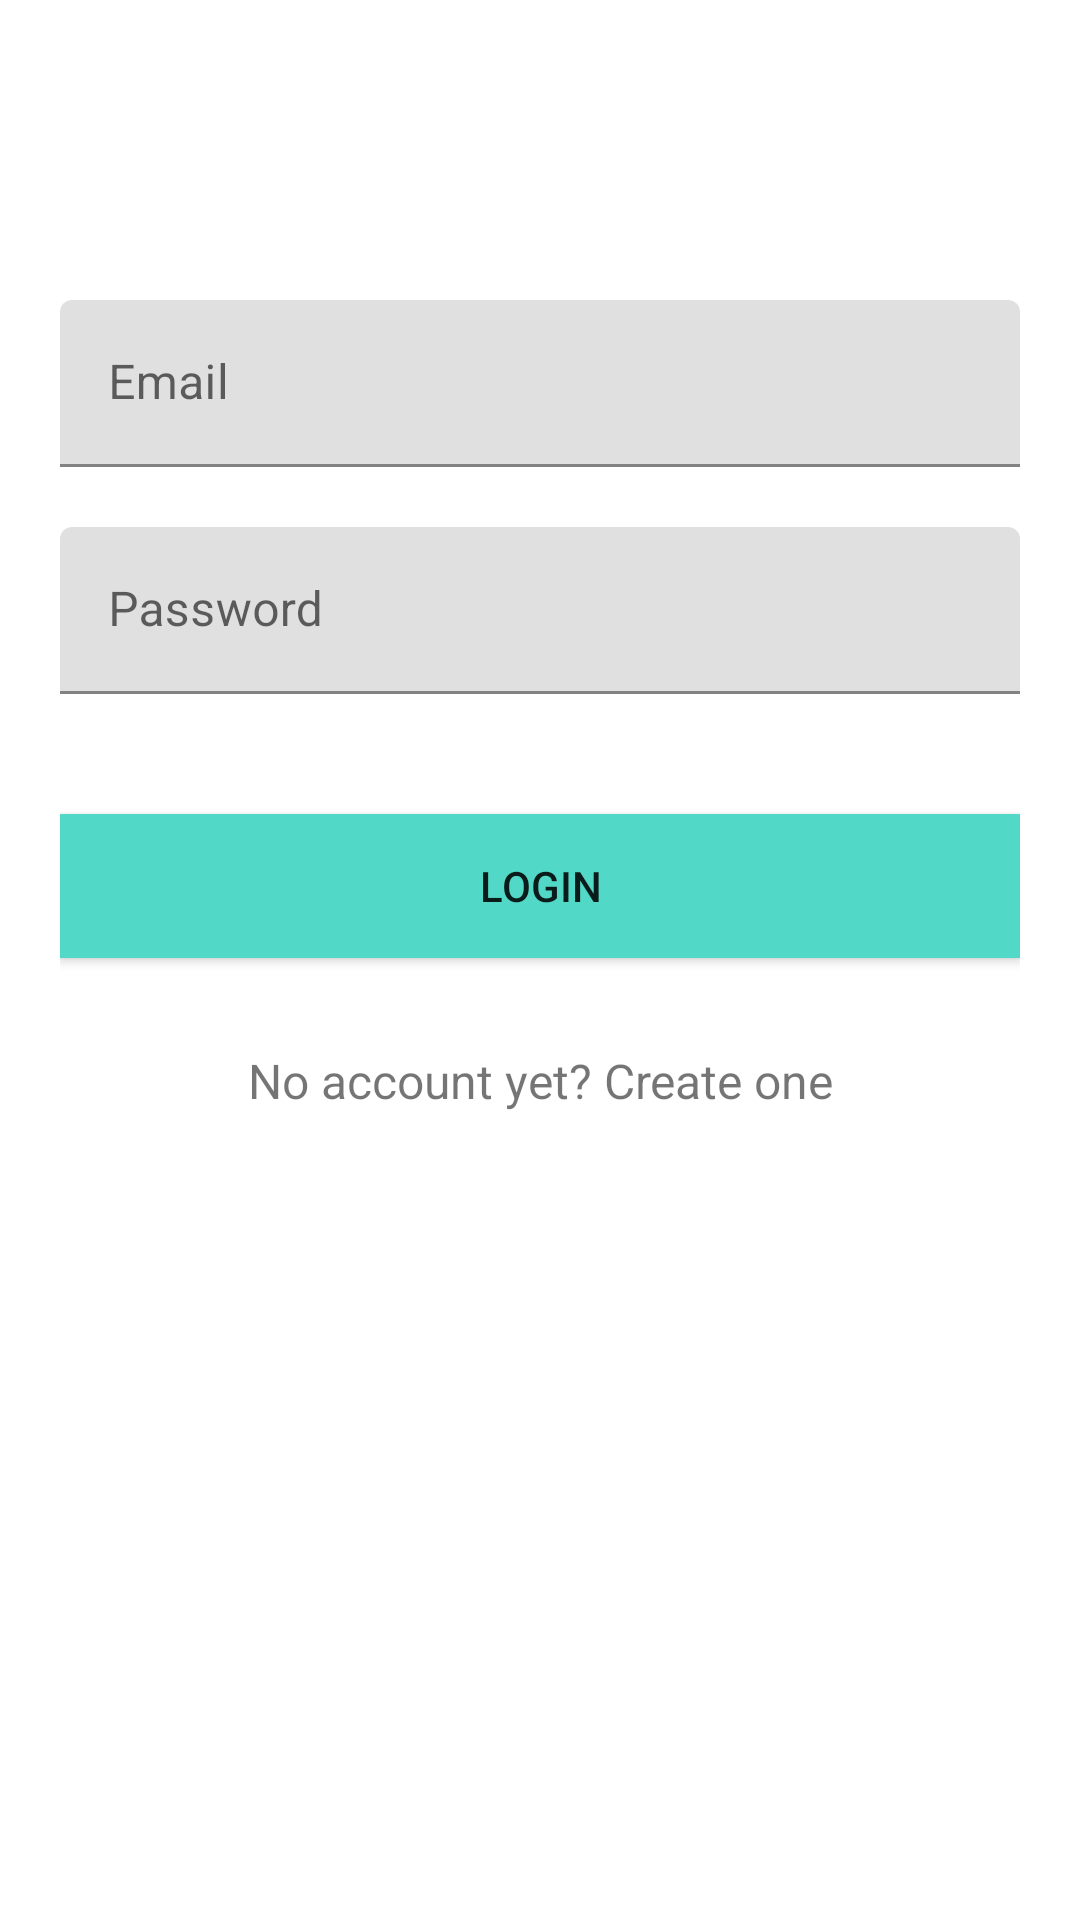

Reconstruct the res/layout file that produces this screen, plus the resources it refers to.
<!-- AndroidManifest.xml: application theme Theme.SportsAttendance -->
<!-- res/layout/activity_login.xml -->
<?xml version="1.0" encoding="utf-8"?>
<androidx.core.widget.NestedScrollView xmlns:android="http://schemas.android.com/apk/res/android"
    xmlns:tools="http://schemas.android.com/tools"
    android:id="@+id/nestedScrollView"
    android:layout_width="match_parent"
    android:layout_height="match_parent"
    android:background="@color/white"
    android:paddingBottom="20dp"
    android:paddingLeft="20dp"
    android:paddingRight="20dp"
    android:paddingTop="20dp"
    tools:context=".LoginActivity">

    <LinearLayout
        android:layout_width="match_parent"
        android:layout_height="match_parent"
        android:orientation="vertical">

        <androidx.appcompat.widget.AppCompatImageView
            android:layout_width="wrap_content"
            android:layout_height="wrap_content"
            android:layout_gravity="center_horizontal"
            android:layout_marginTop="40dp"
            android:src="@drawable/logo" />

        <com.google.android.material.textfield.TextInputLayout
            android:id="@+id/textInputLayoutEmail"
            android:layout_width="match_parent"
            android:layout_height="wrap_content"
            android:layout_marginTop="40dp">

            <com.google.android.material.textfield.TextInputEditText
                android:id="@+id/textInputEditTextEmail"
                android:layout_width="match_parent"
                android:layout_height="wrap_content"
                android:hint="@string/hint_email"
                android:inputType="text"
                android:maxLines="1"
                android:textColor="@android:color/black" />
        </com.google.android.material.textfield.TextInputLayout>

        <com.google.android.material.textfield.TextInputLayout
            android:id="@+id/textInputLayoutPassword"
            android:layout_width="match_parent"
            android:layout_height="wrap_content"
            android:layout_marginTop="20dp">

            <com.google.android.material.textfield.TextInputEditText
                android:id="@+id/textInputEditTextPassword"
                android:layout_width="match_parent"
                android:layout_height="wrap_content"
                android:hint="@string/hint_password"
                android:inputType="textPassword"
                android:maxLines="1"
                android:textColor="@android:color/black" />
        </com.google.android.material.textfield.TextInputLayout>

        <androidx.appcompat.widget.AppCompatButton
            android:id="@+id/appCompatButtonLogin"
            android:layout_width="match_parent"
            android:layout_height="wrap_content"
            android:layout_marginTop="40dp"
            android:background="@color/colorTextHint"
            android:text="@string/text_login" />

        <androidx.appcompat.widget.AppCompatTextView
            android:id="@+id/textViewLinkRegister"
            android:layout_width="fill_parent"
            android:layout_height="wrap_content"
            android:layout_marginTop="30dp"
            android:gravity="center"
            android:text="@string/text_not_member"
            android:textSize="16dp" />
    </LinearLayout>
</androidx.core.widget.NestedScrollView>
<!-- resources referenced by this layout -->
<resources>
  <color name="colorTextHint">#51d8c7</color>
  <color name="white">#FFFFFF</color>
  <string name="hint_email">Email</string>
  <string name="hint_password">Password</string>
  <string name="text_login">Login</string>
  <string name="text_not_member">No account yet? Create one</string>
  <style name="Theme.SportsAttendance" parent="Base.Theme.SportsAttendance" />
  <style name="Base.Theme.SportsAttendance" parent="Theme.MaterialComponents.DayNight.NoActionBar">
          <item name="colorPrimary">@color/primary</item>
          <item name="colorAccent">@color/accent</item>
      </style>
  <color name="primary">#45A9E4</color>
  <color name="accent">#FF000000</color>
</resources>
